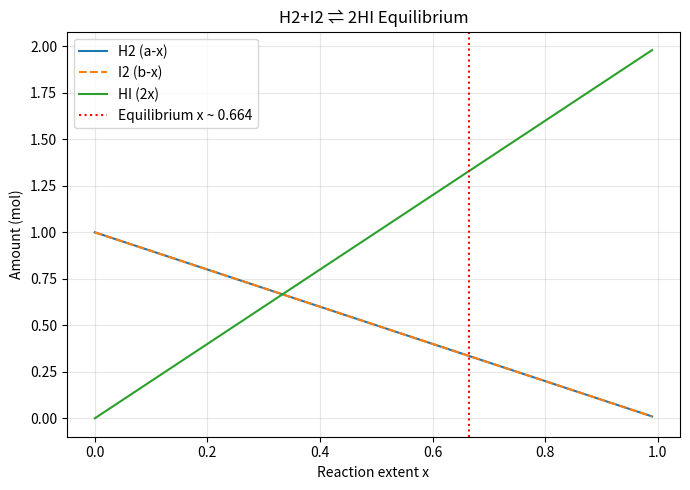

Python code for this plot:
"""
PW2 Lab B Part 4 -- chemical equilibrium via the equilibrium constant K.

Reaction  H2 + I2 <=> 2 HI, starting from 1 mol H2 and 1 mol I2.
As the reaction proceeds by an extent x:  H2 = 1-x,  I2 = 1-x,  HI = 2x.
At equilibrium the composition satisfies the equilibrium constant
        K = [HI]^2 / ([H2][I2]) = (2x)^2 / ((1-x)(1-x)).
Given K, find the extent x. Solve it TWO ways and compare.
Run:  python equilibrium.py
"""
import numpy as np
import matplotlib.pyplot as plt
from scipy.optimize import newton, minimize

K = 15.6
a = b = 1.0

# TODO 1: write k_imbalance(x) = (2x)^2/((a-x)(b-x)) - K.
#         It equals zero exactly at equilibrium.
def k_imbalance(x):
        return (2*x)**2/((a-x)*(b-x)) - K

# TODO 2 (method 1): use scipy.optimize.newton to find the root of k_imbalance
#         (start x0=0.5). This is root-finding.
x_newton=newton(k_imbalance, x0=0.5)

# TODO 3 (method 2): use scipy.optimize.minimize to minimise k_imbalance(x)**2
#         (method "SLSQP", bounds [(0, 0.999)], x0=[0.5]). Print both answers
#         and confirm they agree.
result_slsqp=minimize(lambda arr: k_imbalance(arr[0])**2, x0=[0.5], method="SLSQP", bounds=[(0, 0.999)])
x_slsqp=result_slsqp.x[0]

print(f"Newton x: {x_newton:.6f}")
print(f"SLSQP x: {x_slsqp:.6f} (agree: {np.isclose(x_newton, x_slsqp)})")

# TODO 4: report the equilibrium amounts (H2, I2, HI), and plot how the three
#         amounts change with the extent x, marking the equilibrium. Save
#         equilibrium.png.
x_eq=x_newton
n_h2=a-x_eq
n_i2=b-x_eq
n_hi=2*x_eq

print(f"Equilibrium amounts: H2={n_h2:.4f} mol, I2={n_i2:.4f} mol, HI={n_hi:.4f} mol")

x_grid=np.linspace(0.0, 0.99, 200)
plt.figure(figsize=(7,5))
plt.plot(x_grid, a-x_grid, label="H2 (a-x)")
plt.plot(x_grid, b-x_grid, "--", label="I2 (b-x)")
plt.plot(x_grid, 2*x_grid, label="HI (2x)")
plt.axvline(x_eq, color="r", linestyle=":", label=f"Equilibrium x ~ {x_eq:.3f}")
plt.xlabel("Reaction extent x")
plt.ylabel("Amount (mol)")
plt.title("H2+I2 ⇌ 2HI Equilibrium")
plt.legend()
plt.grid(True, alpha=0.3)
plt.tight_layout()
plt.savefig("equilibrium.png", dpi=150)
plt.close()
